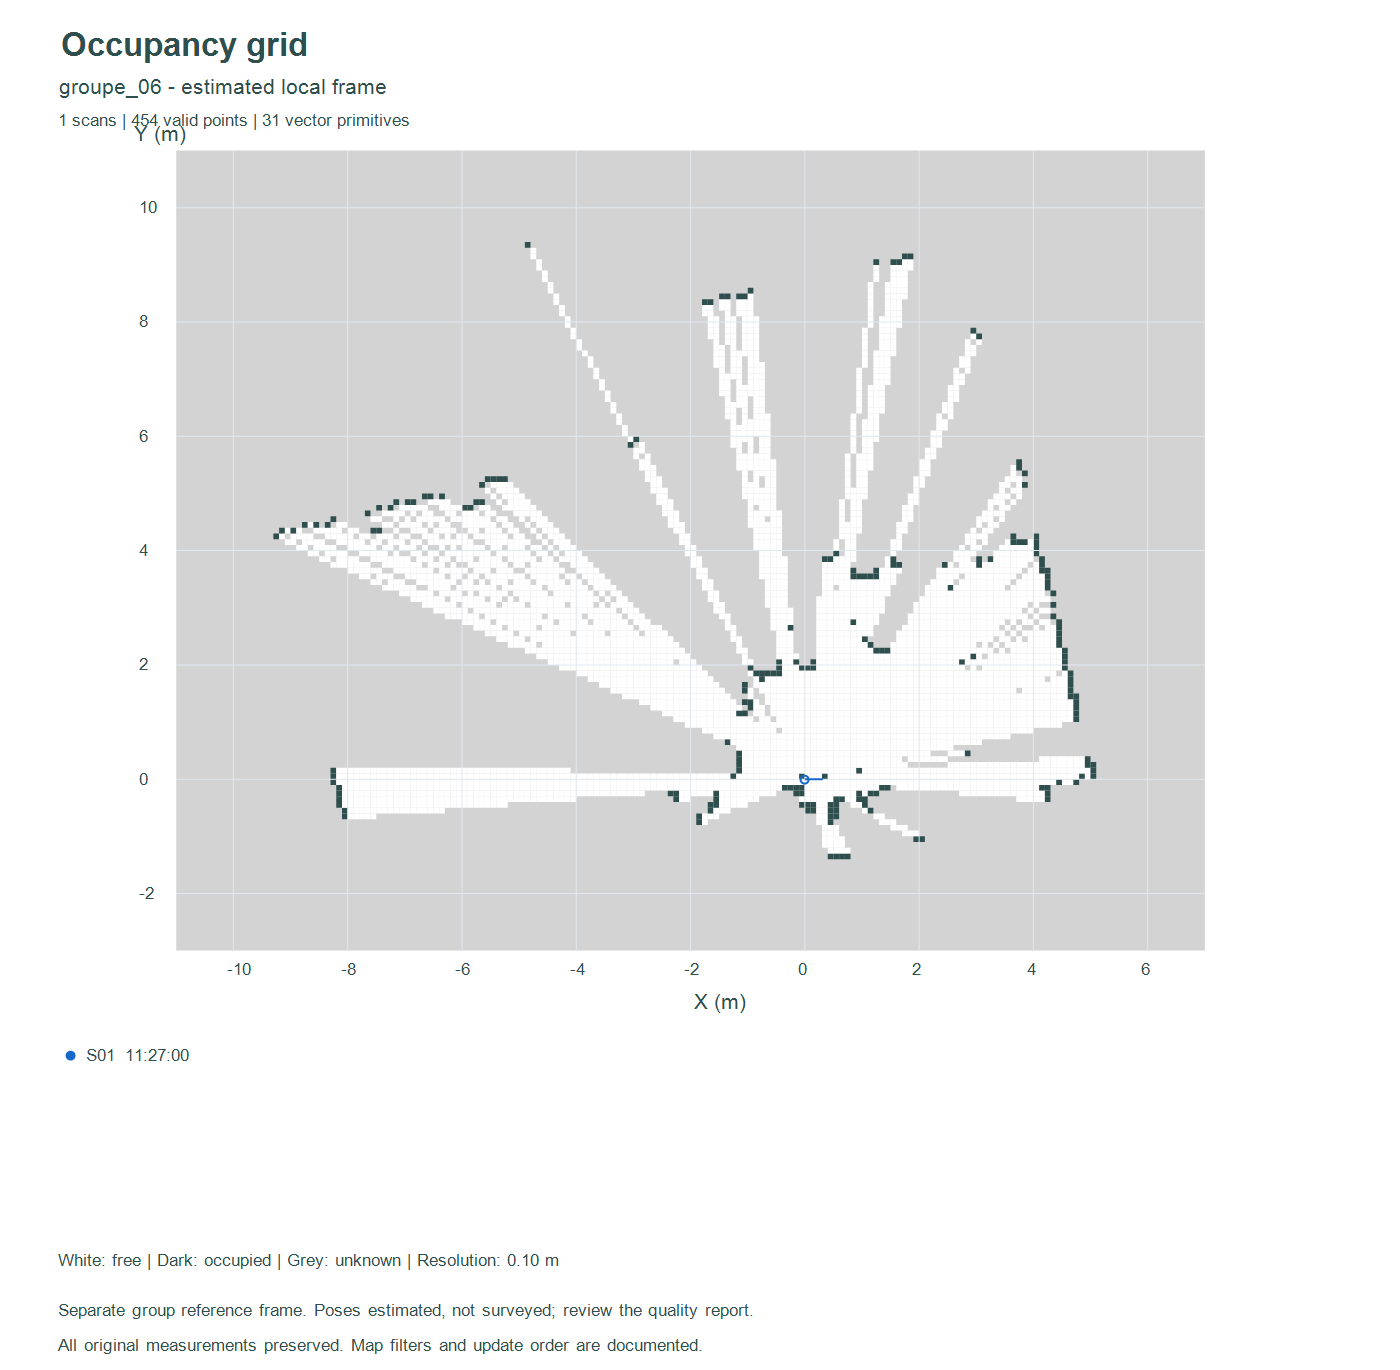

The table this chart was drawn from, first rows:
# 0=libre;127=inconnu;255=occupe
# resolution_m=0.1;origin_x_m=-11;origin…
127, 127, 127, 127, 127, 127, 127, 127, 127, 127, 127, 127, 127, 127, 127, 127, 127, 127, 127, 127, 127, 127, 127, 127
127, 127, 127, 127, 127, 127, 127, 127, 127, 127, 127, 127, 127, 127, 127, 127, 127, 127, 127, 127, 127, 127, 127, 127
127, 127, 127, 127, 127, 127, 127, 127, 127, 127, 127, 127, 127, 127, 127, 127, 127, 127, 127, 127, 127, 127, 127, 127
127, 127, 127, 127, 127, 127, 127, 127, 127, 127, 127, 127, 127, 127, 127, 127, 127, 127, 127, 127, 127, 127, 127, 127
127, 127, 127, 127, 127, 127, 127, 127, 127, 127, 127, 127, 127, 127, 127, 127, 127, 127, 127, 127, 127, 127, 127, 127
127, 127, 127, 127, 127, 127, 127, 127, 127, 127, 127, 127, 127, 127, 127, 127, 127, 127, 127, 127, 127, 127, 127, 127
127, 127, 127, 127, 127, 127, 127, 127, 127, 127, 127, 127, 127, 127, 127, 127, 127, 127, 127, 127, 127, 127, 127, 127
127, 127, 127, 127, 127, 127, 127, 127, 127, 127, 127, 127, 127, 127, 127, 127, 127, 127, 127, 127, 127, 127, 127, 127
127, 127, 127, 127, 127, 127, 127, 127, 127, 127, 127, 127, 127, 127, 127, 127, 127, 127, 127, 127, 127, 127, 127, 127
127, 127, 127, 127, 127, 127, 127, 127, 127, 127, 127, 127, 127, 127, 127, 127, 127, 127, 127, 127, 127, 127, 127, 127
127, 127, 127, 127, 127, 127, 127, 127, 127, 127, 127, 127, 127, 127, 127, 127, 127, 127, 127, 127, 127, 127, 127, 127
127, 127, 127, 127, 127, 127, 127, 127, 127, 127, 127, 127, 127, 127, 127, 127, 127, 127, 127, 127, 127, 127, 127, 127
127, 127, 127, 127, 127, 127, 127, 127, 127, 127, 127, 127, 127, 127, 127, 127, 127, 127, 127, 127, 127, 127, 127, 127
127, 127, 127, 127, 127, 127, 127, 127, 127, 127, 127, 127, 127, 127, 127, 127, 127, 127, 127, 127, 127, 127, 127, 127
127, 127, 127, 127, 127, 127, 127, 127, 127, 127, 127, 127, 127, 127, 127, 127, 127, 127, 127, 127, 127, 127, 127, 127
127, 127, 127, 127, 127, 127, 127, 127, 127, 127, 127, 127, 127, 127, 127, 127, 127, 127, 127, 127, 127, 127, 127, 127
127, 127, 127, 127, 127, 127, 127, 127, 127, 127, 127, 127, 127, 127, 127, 127, 127, 127, 127, 127, 127, 127, 127, 127
127, 127, 127, 127, 127, 127, 127, 127, 127, 127, 127, 127, 127, 127, 127, 127, 127, 127, 127, 127, 127, 127, 127, 127
127, 127, 127, 127, 127, 127, 127, 127, 127, 127, 127, 127, 127, 127, 127, 127, 127, 127, 127, 127, 127, 127, 127, 127
127, 127, 127, 127, 127, 127, 127, 127, 127, 127, 127, 127, 127, 127, 127, 127, 127, 127, 127, 127, 127, 127, 127, 127
127, 127, 127, 127, 127, 127, 127, 127, 127, 127, 127, 127, 127, 127, 127, 127, 127, 127, 127, 127, 127, 127, 127, 127
127, 127, 127, 127, 127, 127, 127, 127, 127, 127, 127, 127, 127, 127, 127, 127, 127, 127, 127, 127, 127, 127, 127, 127
127, 127, 127, 127, 127, 127, 127, 127, 127, 127, 127, 127, 127, 127, 127, 127, 127, 127, 127, 127, 127, 127, 127, 127
127, 127, 127, 127, 127, 127, 127, 127, 127, 127, 127, 127, 127, 127, 127, 127, 127, 127, 127, 127, 127, 127, 127, 127
127, 127, 127, 127, 127, 127, 127, 127, 127, 127, 127, 127, 127, 127, 127, 127, 127, 127, 127, 127, 127, 127, 127, 127
127, 127, 127, 127, 127, 127, 127, 127, 127, 127, 127, 127, 127, 127, 127, 127, 127, 127, 127, 127, 127, 127, 127, 127
127, 127, 127, 127, 127, 127, 127, 127, 127, 127, 127, 127, 127, 127, 127, 127, 127, 127, 127, 127, 127, 127, 127, 127
127, 127, 127, 127, 127, 127, 127, 127, 127, 127, 127, 127, 127, 127, 127, 127, 127, 127, 127, 127, 127, 127, 127, 127
127, 127, 127, 127, 127, 127, 127, 127, 127, 127, 127, 127, 127, 127, 127, 127, 127, 127, 127, 127, 127, 127, 127, 127
127, 127, 127, 127, 127, 127, 127, 127, 127, 127, 127, 127, 127, 127, 127, 127, 127, 127, 127, 127, 127, 127, 127, 127
127, 127, 127, 127, 127, 127, 127, 127, 127, 127, 127, 127, 127, 127, 127, 127, 127, 127, 127, 127, 127, 127, 127, 127
127, 127, 127, 127, 127, 127, 127, 127, 127, 127, 127, 127, 127, 127, 127, 127, 127, 127, 127, 127, 127, 127, 127, 127
127, 127, 127, 127, 127, 127, 127, 127, 127, 127, 127, 127, 127, 127, 127, 127, 127, 127, 127, 127, 127, 127, 127, 127
127, 127, 127, 127, 127, 127, 127, 127, 127, 127, 127, 127, 127, 127, 127, 127, 127, 127, 127, 127, 127, 127, 127, 127
127, 127, 127, 127, 127, 127, 127, 127, 127, 127, 127, 127, 127, 127, 127, 127, 127, 127, 127, 127, 127, 127, 127, 127
127, 127, 127, 127, 127, 127, 127, 127, 127, 127, 127, 127, 127, 127, 127, 127, 127, 127, 127, 127, 127, 127, 127, 127
127, 127, 127, 127, 127, 127, 127, 127, 127, 127, 127, 127, 127, 127, 127, 127, 127, 127, 127, 127, 127, 127, 127, 127
127, 127, 127, 127, 127, 127, 127, 127, 127, 127, 127, 127, 127, 127, 127, 127, 127, 127, 127, 127, 127, 127, 127, 127
127, 127, 127, 127, 127, 127, 127, 127, 127, 127, 127, 127, 127, 127, 127, 127, 127, 127, 127, 127, 127, 127, 127, 127
127, 127, 127, 127, 127, 127, 127, 127, 127, 127, 127, 127, 127, 127, 127, 127, 127, 127, 127, 127, 127, 127, 127, 127
127, 127, 127, 127, 127, 127, 127, 127, 127, 127, 127, 127, 127, 127, 127, 127, 127, 127, 127, 127, 127, 127, 127, 127
127, 127, 127, 127, 127, 127, 127, 127, 127, 127, 127, 127, 127, 127, 127, 127, 127, 127, 127, 127, 127, 127, 127, 127
127, 127, 127, 127, 127, 127, 127, 127, 127, 127, 127, 127, 127, 127, 127, 127, 127, 127, 127, 127, 127, 127, 127, 127
127, 127, 127, 127, 127, 127, 127, 127, 127, 127, 127, 127, 127, 127, 127, 127, 127, 127, 127, 127, 127, 127, 127, 127
127, 127, 127, 127, 127, 127, 127, 127, 127, 127, 127, 127, 127, 127, 127, 127, 127, 127, 127, 127, 127, 127, 127, 127
127, 127, 127, 127, 127, 127, 127, 127, 127, 127, 127, 127, 127, 127, 127, 127, 127, 127, 127, 127, 127, 127, 127, 127
127, 127, 127, 127, 127, 127, 127, 127, 127, 127, 127, 127, 127, 127, 127, 127, 127, 127, 127, 127, 127, 127, 127, 127
127, 127, 127, 127, 127, 127, 127, 127, 127, 127, 127, 127, 127, 127, 127, 127, 127, 127, 127, 127, 127, 127, 127, 127
127, 127, 127, 127, 127, 127, 127, 127, 127, 127, 127, 127, 127, 127, 127, 127, 127, 127, 127, 127, 127, 127, 127, 127
127, 127, 127, 127, 127, 127, 127, 127, 127, 127, 127, 127, 127, 127, 127, 127, 127, 127, 127, 127, 127, 127, 127, 127
127, 127, 127, 127, 127, 127, 127, 127, 127, 127, 127, 127, 127, 127, 127, 127, 127, 127, 127, 127, 127, 127, 127, 127
127, 127, 127, 127, 127, 127, 127, 127, 127, 127, 127, 127, 127, 127, 127, 127, 127, 127, 127, 127, 127, 127, 127, 127
127, 127, 127, 127, 127, 127, 127, 127, 127, 127, 127, 127, 127, 127, 127, 127, 127, 127, 127, 127, 127, 127, 127, 127
127, 127, 127, 127, 127, 127, 127, 127, 127, 127, 127, 127, 127, 127, 127, 127, 127, 127, 127, 127, 127, 127, 127, 127
127, 127, 127, 127, 127, 127, 127, 127, 127, 127, 127, 127, 127, 127, 127, 127, 127, 127, 127, 127, 127, 127, 127, 127
127, 127, 127, 127, 127, 127, 127, 127, 127, 127, 127, 127, 127, 127, 127, 127, 127, 127, 127, 127, 127, 127, 127, 127
127, 127, 127, 127, 127, 127, 127, 127, 127, 127, 127, 127, 127, 127, 127, 127, 127, 127, 127, 127, 127, 127, 127, 127
127, 127, 127, 127, 127, 127, 127, 127, 127, 127, 127, 127, 127, 127, 127, 127, 127, 127, 127, 127, 127, 127, 127, 127
127, 127, 127, 127, 127, 127, 127, 127, 127, 127, 127, 127, 127, 127, 127, 127, 127, 127, 127, 127, 127, 127, 127, 127
... 81 more rows
